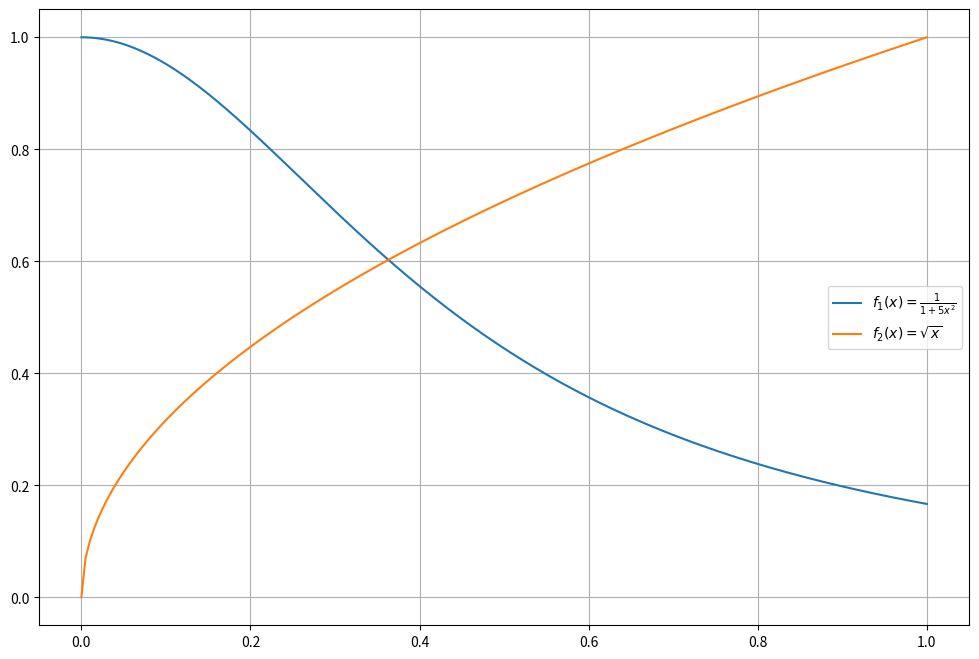

This chart was generated by the following Python code: (Note: this script raises an exception after producing the figure.)
from numpy import *
from matplotlib.pyplot import *
from numpy.linalg import eigh


def trapezoidal(f, a, b, N):
    r"""
    Trapezoidal quadrature of function f from a to b with N subintervals.

    f:     Function f(x)
    a, b:  Bounds of the integration interval
    N:     Number of subintervals (2 evaluations per interval, internal nodes merged)
    """
    ############################################################
    #                                                          #
    # Implementieren Sie hier die zusammengesetzte Trapezregel #
    #                                                          #
    ############################################################
    x, h = linspace(a, b, N+1, retstep=True)
    I = h/2.0 * (f(x[0]) + 2.0 * sum(f(x[1:-1])) + f(x[-1]))
    return I


def simpson(f, a, b, N):
    r"""
    Simpson quadrature of function f from a to b with N subintervals.

    f:     Function f(x)
    a, b:  Bounds of the integration interval
    N:     Number of subintervals (3 evaluations per interval, internal nodes merged)
    """
    #############################################################
    #                                                           #
    # Implementieren Sie hier die zusammengesetzte Simpsonregel #
    #                                                           #
    #############################################################
    x, h = linspace(a, b, 2*N+1, retstep=True)
    I = h/3.0 * sum(f(x[:-2:2]) + 4.0*f(x[1:-1:2]) + f(x[2::2]))
    return I


def gw_legendre(n):
    r"""
    Compute nodes and weights for Gauss-Legendre quadrature
    with the Golub-Welsch algorithm.

    n:  Number of node-weight pairs
    """
    x = zeros(n)
    w = zeros(n)
    i = arange(n-1)
    b = (i+1.0) / sqrt(4.0*(i+1)**2 - 1.0)
    J = diag(b, -1) + diag(b, 1)
    x, ev = eigh(J)
    w = 2 * ev[0,:]**2
    return x, w


def legendre(f, a, b, n):
    r"""
    Gauss-Legendre quadrature of function f from a to b with n nodes.

    f:     Function f(x)
    a, b:  Bounds of the integration interval
    n:     Number of quadrature evaluation points
    """
    I = 0.0
    ##############################################################
    #                                                            #
    # Implementieren Sie hier eine Gauss-Legendre Quadraturregel #
    #                                                            #
    ##############################################################
    gx, w = gw_legendre(n)
    x = 0.5 * (b - a) * gx + 0.5 * (a + b)
    y = f(x)
    I = 0.5 * (b - a) * dot(w, y)
    return I


def composite_legendre(f, a, b, N, n):
    r"""
    Composite Gauss-Legendre quadrature of function f from a to b
    with N subintervals, each using n nodes.

    f:     Function f(x)
    a, b:  Bounds of the integration interval
    N:     Number of subintervals
    n:     Number of quadrature evaluation points per interval
    """
    I = 0.0
    #################################################
    #                                               #
    # Implementieren Sie hier eine zusammengesetzte #
    # Gauss-Legendre Quadraturregel                 #
    #                                               #
    #################################################
    l = float(b-a)
    I = sum(legendre(f, a + i*l/N, a + (i+1)*l/N, n) for i in xrange(0, N))
    return I


def part_c():
    r"""All code for sub-task d)
    """
    # Plot
    t = linspace(0, 1, 200)
    figure(figsize=(12,8))
    plot(t, f1(t), label=r"$f_1(x) = \frac{1}{1 + 5x^2}$")
    plot(t, f2(t), label=r"$f_2(x) = \sqrt{x}$")
    grid(True)
    legend(loc="center right")
    savefig("funktionen.png")

    # Exakte Werte der Integrale
    I1ex = arctan(sqrt(5.0)) / sqrt(5.0)
    I2ex = 2.0 / 3.0

    # Trapez Regel
    # Anzahl Teilintervalle
    Ntr = arange(1, 100)
    # Anzahl Auswertungspunkte insgesamt
    ntr = Ntr + 1

    I1tr = array([trapezoidal(f1, 0, 1, k) for k in Ntr])
    I2tr = array([trapezoidal(f2, 0, 1, k) for k in Ntr])
    E1tr = ones_like(I1tr)
    E2tr = ones_like(I2tr)
    #####################################
    #                                   #
    # Berechnen Sie den Quadraturfehler #
    #                                   #
    #####################################
    E1tr = abs(I1tr - I1ex)
    E2tr = abs(I2tr - I2ex)

    # Simpson Regel
    # Anzahl Teilintervalle
    Nsi = arange(1, 100)
    # Anzahl Auswertungspunkte insgesamt
    nsi = 2*Nsi + 1

    I1si = array([simpson(f1, 0, 1, k) for k in Nsi])
    I2si = array([simpson(f2, 0, 1, k) for k in Nsi])
    E1si = ones_like(I1si)
    E2si = ones_like(I2si)
    #####################################
    #                                   #
    # Berechnen Sie den Quadraturfehler #
    #                                   #
    #####################################
    E1si = abs(I1si - I1ex)
    E1si = abs(I2si - I2ex)

    # Gauss-Legendre
    # Anzahl Auswertungspunkte insgesamt
    ngl = arange(1, 100)

    I1gl = array([legendre(f1, 0, 1, k) for k in ngl])
    I2gl = array([legendre(f2, 0, 1, k) for k in ngl])
    E1gl = ones_like(I1gl)
    E2gl = ones_like(I2gl)
    #####################################
    #                                   #
    # Berechnen Sie den Quadraturfehler #
    #                                   #
    #####################################
    E1gl = abs(I1gl - I1ex)
    E2gl = abs(I2gl - I2ex)

    # Composite Gauss-Legendre
    # Anzahl Teilintervalle
    Ncgl = arange(1, 50)
    # Anzahl Auswertungspunkte pro Teilintervall
    Kcgl = 4
    # Anzahl Auswertungspunkte insgesamt
    ncgl = Kcgl * Ncgl

    I1cgl = array([composite_legendre(f1, 0, 1, k, Kcgl) for k in Ncgl])
    I2cgl = array([composite_legendre(f2, 0, 1, k, Kcgl) for k in Ncgl])
    E1cgl = ones_like(I1cgl)
    E2cgl = ones_like(I2cgl)
    #####################################
    #                                   #
    # Berechnen Sie den Quadraturfehler #
    #                                   #
    #####################################
    E1cgl = abs(I1cgl - I1ex)
    E2cgl = abs(I2cgl - I2ex)

    # Konvergenzplot fuer f1
    figure(figsize=(12,8))
    loglog(ntr, E1tr, "-o", label="Composite Trapez")
    loglog(nsi, E1si, "-o", label="Composite Simpson")
    loglog(ngl, E1gl, "-o", label="Legendre")
    loglog(ncgl, E1cgl, "-o", label="Composite Legendre")
    loglog(nsi, (1.0*nsi)**-2, "-k", label=r"$n^{-2}$")
    loglog(nsi, (1.0*nsi)**-4, "-.k", label=r"$n^{-4}$")
    grid(True)
    xlabel(r"Anzahl Auswertungen von $f$")
    ylabel(r"Absoluter Fehler")
    legend(loc="lower left")
    title(r"Quadrature von $f_1(x) = \frac{1}{1 + 5x^2}$")
    savefig("konvergenz_f1.png")

    # Konvergenzplot fuer f2
    figure(figsize=(12,8))
    loglog(ntr, E2tr, "-o", label="Composite Trapez")
    loglog(nsi, E2si, "-o", label="Composite Simpson")
    loglog(ngl, E2gl, "-o", label="Legendre")
    loglog(ncgl, E2cgl, "-o", label="Composite Legendre")
    loglog(nsi, (1.0*nsi)**-2, "-k", label=r"$n^{-2}$")
    loglog(nsi, (1.0*nsi)**-4, "-.k", label=r"$n^{-4}$")
    grid(True)
    xlabel(r"Anzahl Auswertungen von $f$")
    ylabel(r"Absoluter Fehler")
    legend(loc="lower left")
    title(r"Quadrature von $f_2(x) = \sqrt{x}$")
    savefig("konvergenz_f2.png")


def adaptquad(f, ML, rtol=1e-6, abstol=1e-10):
    r"""Adaptive quadrature using trapezoid and simpson rules

    f:       Function f(x)
    ML:      List of meshes, finest last
    rtol:    relative tolerance for termination
    abstol:  absolute tolerance for termination, necessary in case the exact
             integral value = 0, which renders a relative tolerance meaningless.
    """
    ############################################################
    #                                                          #
    # Implementieren Sie hier eine h-adaptive Quadratur        #
    #                                                          #
    # Hinweis: Passen Sie den Code 7.4.2 aus dem Skript so an, #
    #          dass er alle erzeugten Gitter zurueck gibt.     #
    #                                                          #
    ############################################################
    h = diff(ML) # compute lengths of mesh intervals
    mp = 0.5 * (ML[:-1]+ML[1:]) # compute midpoint positions
    fx = (ML); fm = f(mp) # evaluate function at positions and midpoints
    trp_loc = h * (fx[:-1] + 2*fm + fx[1:]) / 4 # local trapezoid rule
    simp_loc = h * (fx[:-1] + 4*fm + fx[1:]) / 6 # local simpson rule
    I = sum(simp_loc) # use simpson val as interm approx for integral val
    est_loc = abs(simp_loc - trp_loc) # estimated quadrature error
    err_tot = sum(est_loc) # estimate for glob error
    # refine mesh if est total error not below relative or absolute threshold
    if err_tot > rtol * abs(I) and err_tot > abstol:
        refcells = nonzero(est_loc > 0.9*sum(est_loc)/size(est_loc))[0]
        # add midpoints of intervalls with large error contributions, recurse
        ML = sort(append(ML, mp[refcells]))
        I = adaptquad(f, ML, rtol, abstol)
    return I, ML


def part_d():
    r"""All code for sub-task d)
    """
    # Adaptive Berechnung von f1
    M0 = linspace(0, 1, 5)
    I, ML = adaptquad(f1, M0)

    figure(figsize=(12,8))
    plot(M0, zeros_like(M0), "db")
    for i, M in enumerate(ML):
        plot(M, i*ones_like(M), "|r")
    grid(True)
    xlabel(r"$x$")
    ylabel(r"Mesh refinement level")
    savefig("mesh_f1.png")

    figure(figsize=(12,8))
    plot(map(len, ML), "-o")
    grid(True)
    xlabel(r"Mesh refinement level")
    ylabel(r"Mesh size")
    savefig("meshsize_f1.png")

    # Adaptive Berechnung von f2
    M0 = linspace(0, 1, 5)
    I, ML = adaptquad(f2, [M0])

    figure(figsize=(12,8))
    plot(M0, zeros_like(M0), "db")
    for i, M in enumerate(ML):
        plot(M, i*ones_like(M), "|r")
    grid(True)
    xlabel(r"$x$")
    ylabel(r"Mesh refinement level")
    savefig("mesh_f2.png")

    figure(figsize=(12,8))
    plot(map(len, ML), "-o")
    grid(True)
    xlabel(r"Mesh refinement level")
    ylabel(r"Mesh size")
    savefig("meshsize_f2.png")




if __name__ == "__main__":
    # Funktionen f1 und f2 als globale Variablen definiert
    f1 = lambda x: 1.0 / (1.0 + 5.0*x**2)
    f2 = lambda x: sqrt(x)

    # Execute code for sub-tasks
    part_c()
    part_d()
